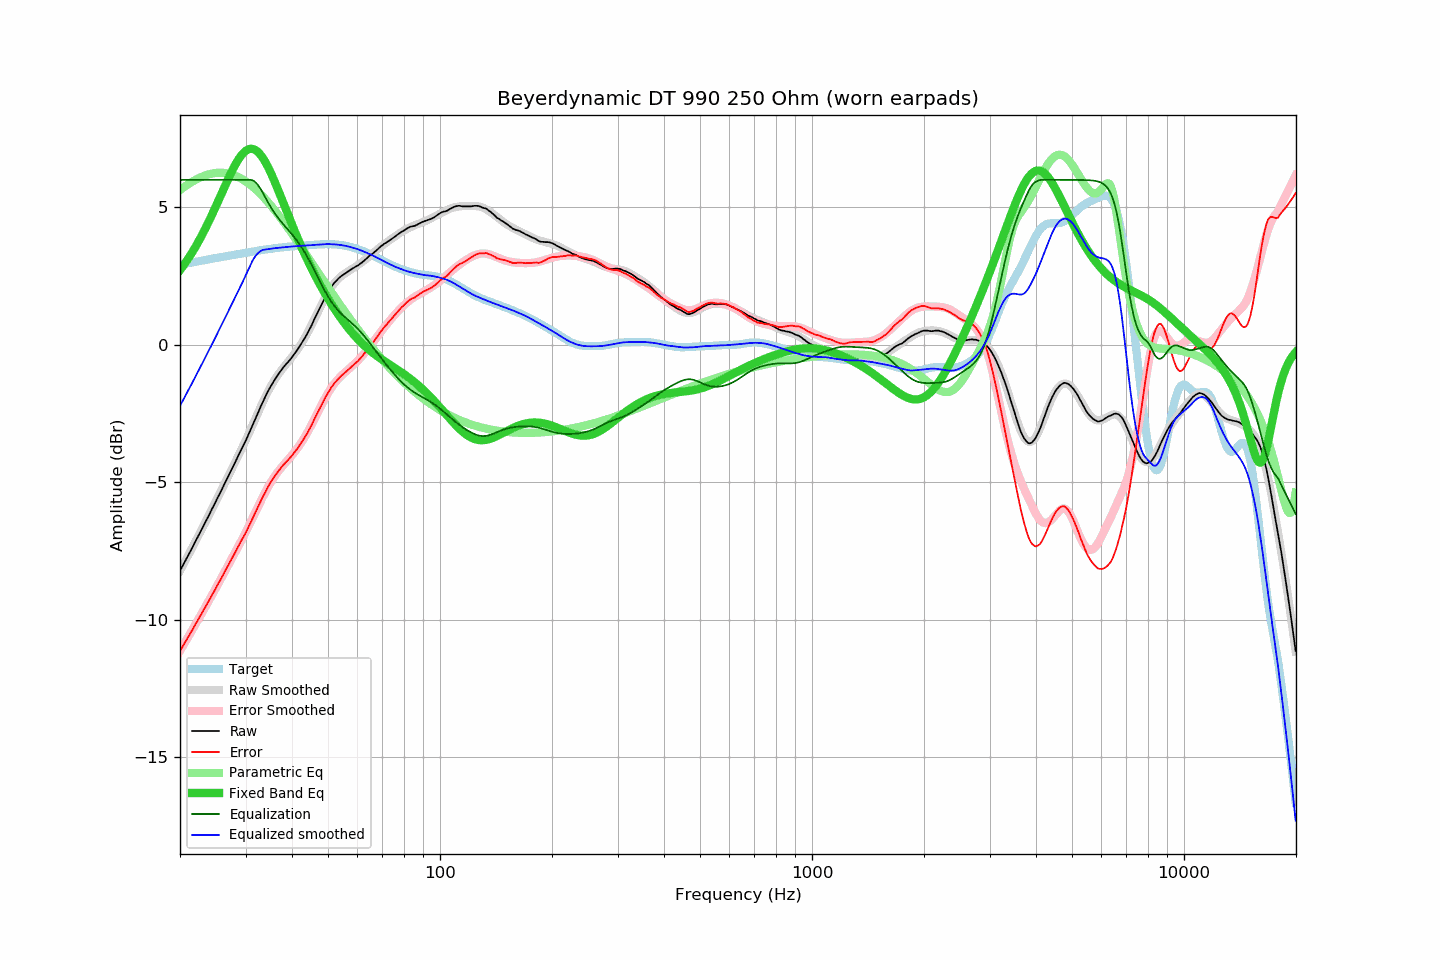

The file beside this chart, header and first rows:
frequency, raw, error, smoothed, error_smoothed, equalization, parametric_eq, equalized_raw, equalized_smoothed, target
20.00, -8.23, -11.14, -8.22, -11.14, 6.00, 2.71, -2.23, -2.22, 2.92
20.20, -8.12, -11.04, -8.12, -11.04, 6.00, 2.79, -2.12, -2.12, 2.93
20.40, -8.00, -10.94, -8.01, -10.94, 6.00, 2.87, -2.00, -2.01, 2.94
20.61, -7.90, -10.84, -7.90, -10.84, 6.00, 2.95, -1.90, -1.90, 2.95
20.81, -7.78, -10.74, -7.79, -10.74, 6.00, 3.04, -1.78, -1.79, 2.96
21.02, -7.68, -10.64, -7.68, -10.64, 6.00, 3.13, -1.68, -1.68, 2.97
21.23, -7.57, -10.54, -7.56, -10.54, 6.00, 3.22, -1.57, -1.56, 2.98
21.44, -7.45, -10.44, -7.45, -10.44, 6.00, 3.31, -1.45, -1.45, 2.99
21.66, -7.35, -10.35, -7.34, -10.34, 6.00, 3.40, -1.35, -1.34, 3.00
21.87, -7.22, -10.23, -7.23, -10.24, 6.00, 3.50, -1.22, -1.23, 3.01
22.09, -7.11, -10.13, -7.12, -10.14, 6.00, 3.60, -1.11, -1.12, 3.02
22.31, -7.00, -10.03, -7.00, -10.03, 6.00, 3.70, -1.00, -1.00, 3.03
22.54, -6.89, -9.93, -6.89, -9.93, 6.00, 3.81, -0.89, -0.89, 3.04
22.76, -6.77, -9.83, -6.78, -9.83, 6.00, 3.92, -0.77, -0.78, 3.05
22.99, -6.67, -9.73, -6.66, -9.73, 6.00, 4.03, -0.67, -0.66, 3.06
23.22, -6.55, -9.62, -6.55, -9.62, 6.00, 4.14, -0.55, -0.55, 3.08
23.45, -6.43, -9.52, -6.43, -9.52, 6.00, 4.26, -0.43, -0.43, 3.09
23.69, -6.32, -9.42, -6.32, -9.41, 6.00, 4.37, -0.32, -0.32, 3.10
23.92, -6.20, -9.31, -6.20, -9.31, 6.00, 4.50, -0.20, -0.20, 3.11
24.16, -6.08, -9.21, -6.09, -9.21, 6.00, 4.62, -0.08, -0.09, 3.12
24.40, -5.96, -9.10, -5.97, -9.10, 6.00, 4.74, 0.04, 0.03, 3.13
24.65, -5.86, -9.00, -5.85, -8.99, 6.00, 4.87, 0.14, 0.15, 3.14
24.89, -5.73, -8.89, -5.74, -8.89, 6.00, 5.00, 0.27, 0.26, 3.15
25.14, -5.61, -8.78, -5.62, -8.78, 6.00, 5.13, 0.39, 0.38, 3.16
25.39, -5.50, -8.68, -5.50, -8.67, 6.00, 5.26, 0.50, 0.50, 3.17
25.65, -5.39, -8.57, -5.38, -8.57, 6.00, 5.39, 0.61, 0.62, 3.19
25.91, -5.27, -8.46, -5.26, -8.46, 6.00, 5.52, 0.73, 0.74, 3.20
26.16, -5.14, -8.35, -5.15, -8.35, 6.00, 5.65, 0.86, 0.85, 3.21
26.43, -5.03, -8.24, -5.03, -8.24, 6.00, 5.78, 0.97, 0.97, 3.22
26.69, -4.91, -8.13, -4.91, -8.13, 6.00, 5.91, 1.09, 1.09, 3.23
26.96, -4.79, -8.02, -4.79, -8.03, 6.00, 6.04, 1.21, 1.21, 3.24
27.23, -4.67, -7.91, -4.67, -7.92, 6.00, 6.16, 1.33, 1.33, 3.25
27.50, -4.55, -7.80, -4.55, -7.81, 6.00, 6.28, 1.45, 1.45, 3.26
27.77, -4.43, -7.70, -4.43, -7.70, 6.00, 6.40, 1.57, 1.57, 3.27
28.05, -4.31, -7.59, -4.31, -7.59, 6.00, 6.51, 1.69, 1.69, 3.28
28.33, -4.19, -7.48, -4.19, -7.48, 6.00, 6.61, 1.81, 1.81, 3.29
28.62, -4.07, -7.37, -4.07, -7.37, 6.00, 6.71, 1.93, 1.93, 3.30
28.90, -3.94, -7.25, -3.95, -7.26, 6.00, 6.80, 2.06, 2.05, 3.31
29.19, -3.83, -7.14, -3.83, -7.15, 6.00, 6.88, 2.17, 2.17, 3.32
29.48, -3.71, -7.04, -3.71, -7.04, 6.00, 6.95, 2.29, 2.29, 3.33
29.78, -3.60, -6.94, -3.59, -6.92, 6.00, 7.01, 2.40, 2.41, 3.34
30.08, -3.48, -6.83, -3.46, -6.81, 6.00, 7.06, 2.52, 2.54, 3.35
30.38, -3.35, -6.71, -3.33, -6.69, 6.00, 7.10, 2.65, 2.67, 3.36
30.68, -3.22, -6.59, -3.21, -6.57, 6.00, 7.12, 2.78, 2.79, 3.37
30.99, -3.09, -6.47, -3.08, -6.45, 6.00, 7.13, 2.91, 2.92, 3.38
31.30, -2.95, -6.34, -2.94, -6.33, 5.99, 7.13, 3.04, 3.04, 3.39
31.61, -2.82, -6.22, -2.81, -6.21, 5.96, 7.11, 3.14, 3.14, 3.40
31.93, -2.68, -6.09, -2.68, -6.08, 5.91, 7.08, 3.23, 3.23, 3.41
32.24, -2.54, -5.96, -2.54, -5.96, 5.85, 7.04, 3.30, 3.30, 3.42
32.57, -2.42, -5.85, -2.41, -5.84, 5.77, 6.99, 3.35, 3.36, 3.43
32.89, -2.27, -5.71, -2.28, -5.72, 5.68, 6.92, 3.41, 3.40, 3.44
33.22, -2.14, -5.59, -2.15, -5.60, 5.59, 6.84, 3.44, 3.44, 3.45
33.55, -2.02, -5.48, -2.03, -5.48, 5.48, 6.76, 3.46, 3.46, 3.46
33.89, -1.90, -5.36, -1.90, -5.37, 5.37, 6.66, 3.47, 3.47, 3.47
34.23, -1.78, -5.25, -1.79, -5.26, 5.26, 6.55, 3.48, 3.47, 3.47
34.57, -1.67, -5.15, -1.67, -5.16, 5.16, 6.44, 3.49, 3.48, 3.48
34.92, -1.56, -5.04, -1.56, -5.05, 5.05, 6.32, 3.50, 3.49, 3.49
35.27, -1.46, -4.95, -1.46, -4.96, 4.96, 6.19, 3.50, 3.50, 3.50
35.62, -1.36, -4.86, -1.36, -4.87, 4.87, 6.06, 3.51, 3.51, 3.50
35.97, -1.26, -4.78, -1.27, -4.78, 4.78, 5.92, 3.52, 3.51, 3.51
... 635 more rows
